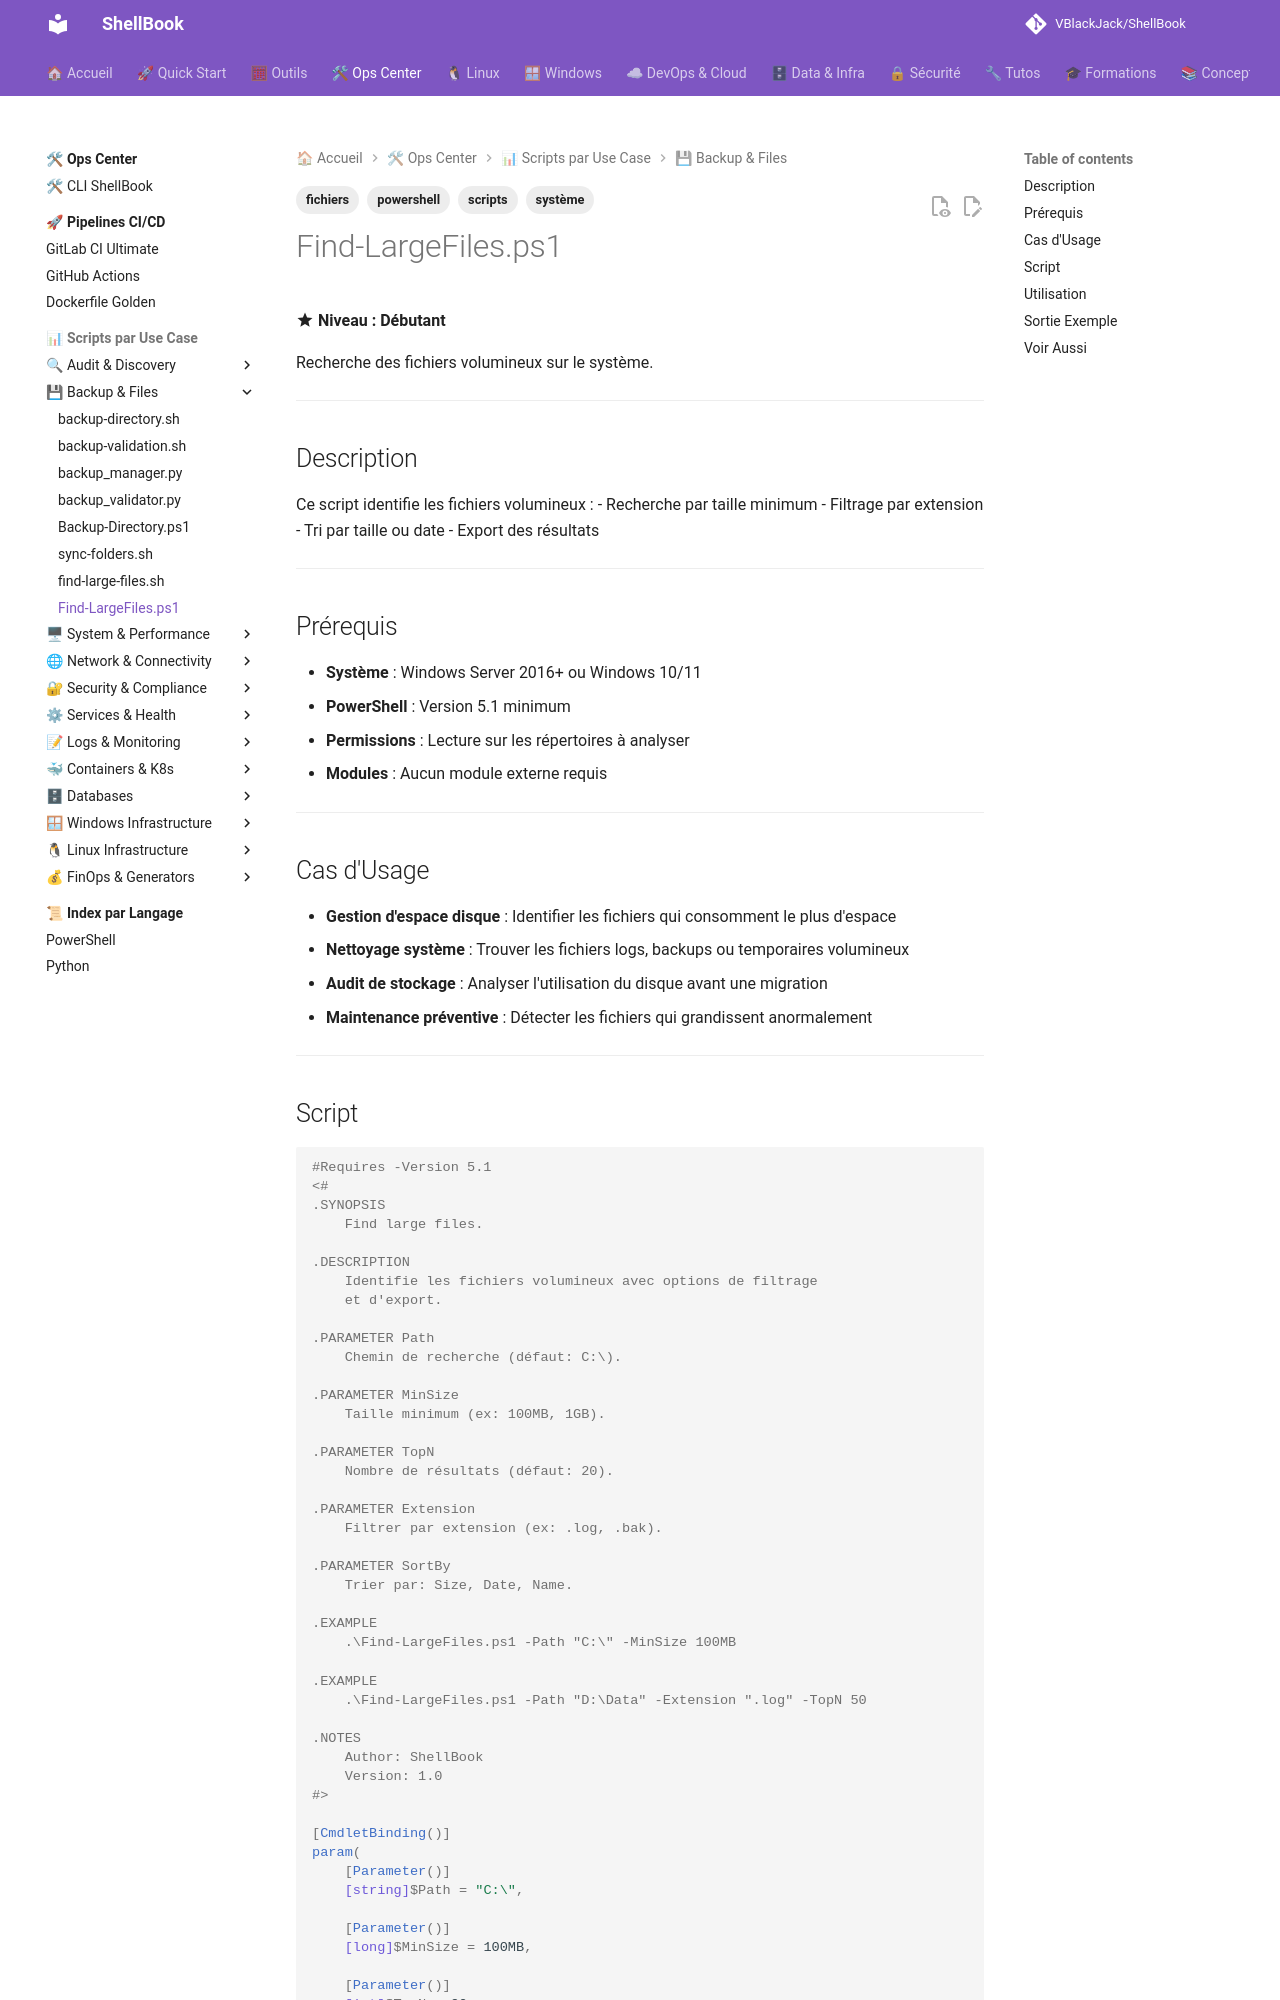

repository: VBlackJack/ShellBook · page: scripts/powershell/Find-LargeFiles/index.html · generator: mkdocs

---
tags:
  - scripts
  - powershell
  - fichiers
  - système
---

# Find-LargeFiles.ps1

:material-star: **Niveau : Débutant**

Recherche des fichiers volumineux sur le système.

---

## Description

Ce script identifie les fichiers volumineux :
- Recherche par taille minimum
- Filtrage par extension
- Tri par taille ou date
- Export des résultats

---

## Prérequis

- **Système** : Windows Server 2016+ ou Windows 10/11
- **PowerShell** : Version 5.1 minimum
- **Permissions** : Lecture sur les répertoires à analyser
- **Modules** : Aucun module externe requis

---

## Cas d'Usage

- **Gestion d'espace disque** : Identifier les fichiers qui consomment le plus d'espace
- **Nettoyage système** : Trouver les fichiers logs, backups ou temporaires volumineux
- **Audit de stockage** : Analyser l'utilisation du disque avant une migration
- **Maintenance préventive** : Détecter les fichiers qui grandissent anormalement

---
